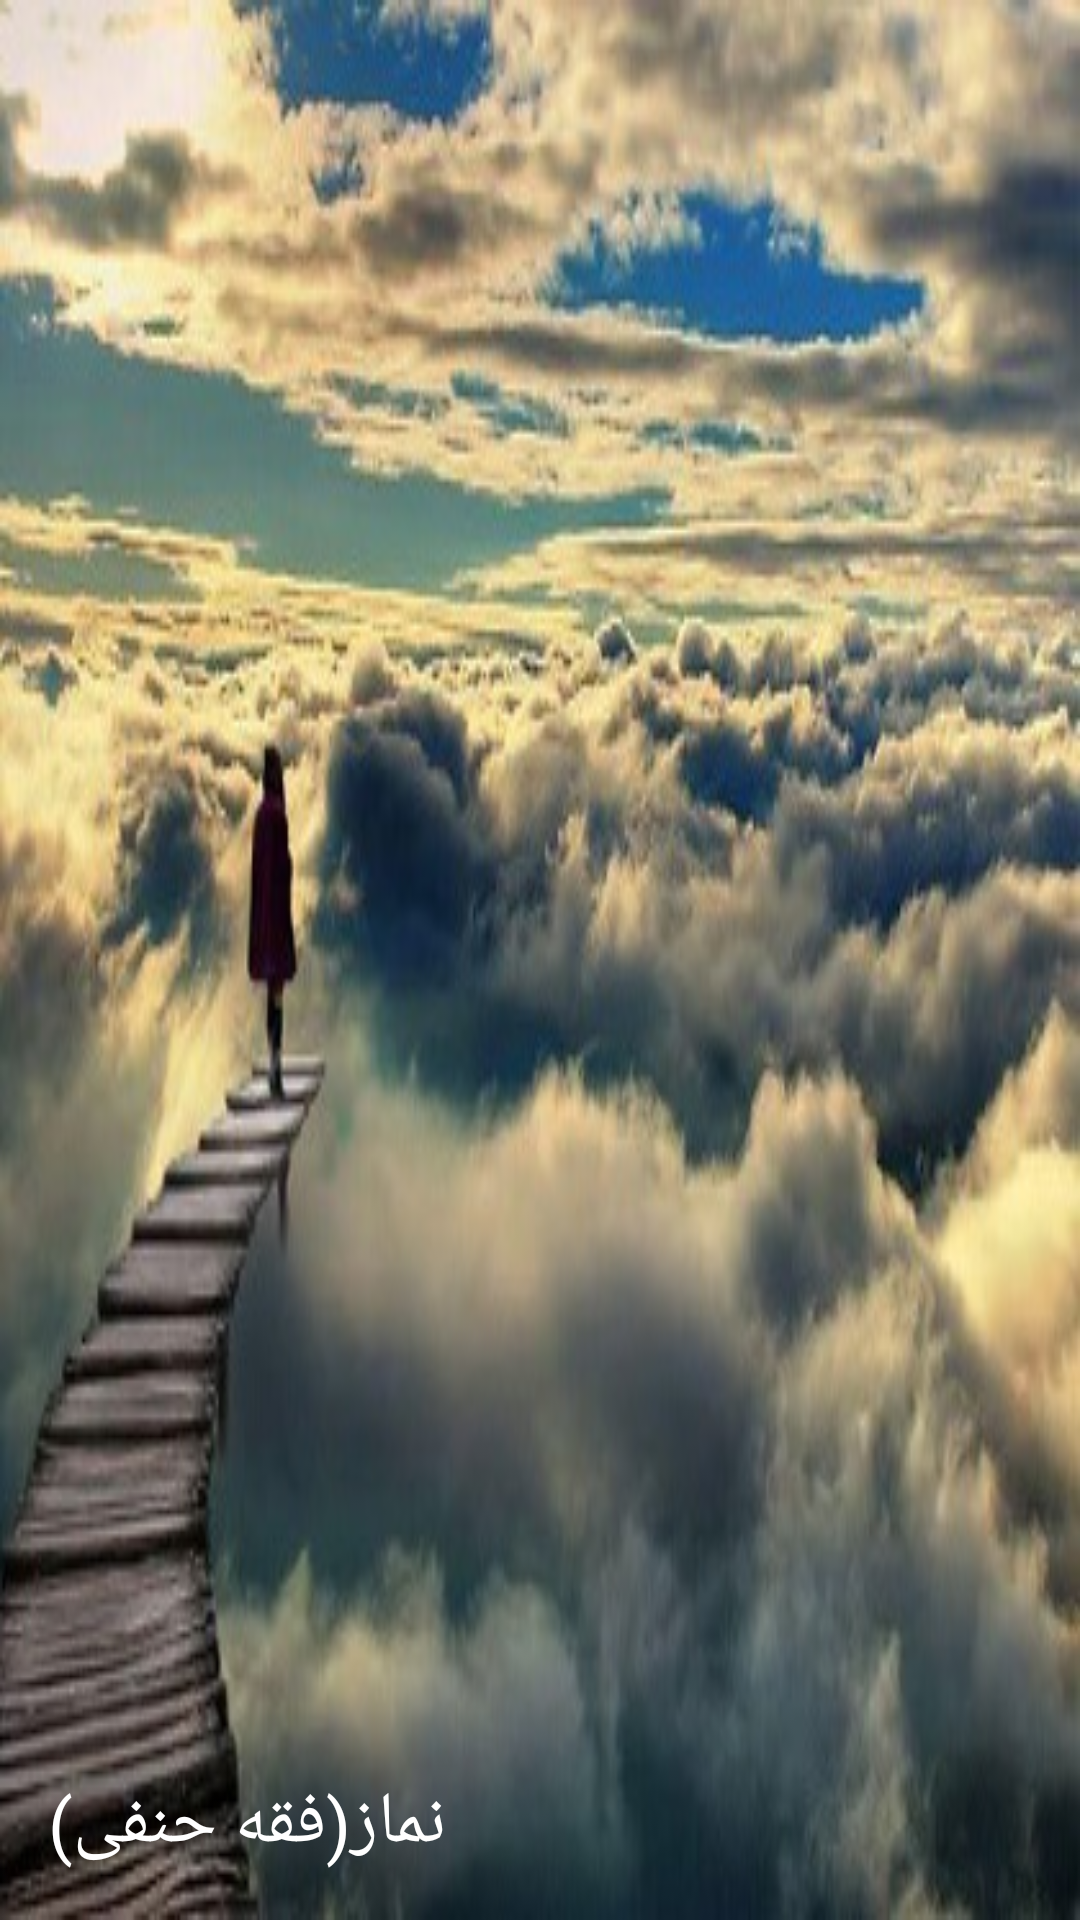

Here is an Android app screen rendered from its layout file. Give the layout XML and the strings, colors and styles it references.
<!-- AndroidManifest.xml: application theme Theme.AppCompat.NoActionBar -->
<!-- res/layout/nav_header_main.xml -->
<?xml version="1.0" encoding="utf-8"?>
<LinearLayout
    xmlns:android="http://schemas.android.com/apk/res/android"
    xmlns:app="http://schemas.android.com/apk/res-auto"
    android:layout_width="match_parent"
    android:layout_height="@dimen/nav_header_height"
    android:background="@drawable/nav_header"
    android:gravity="bottom"
    android:orientation="vertical"
    android:paddingLeft="@dimen/activity_horizontal_margin"
    android:paddingTop="@dimen/activity_vertical_margin"
    android:paddingRight="@dimen/activity_horizontal_margin"
    android:paddingBottom="@dimen/activity_vertical_margin"
    android:theme="@style/ThemeOverlay.AppCompat.Dark">

    <ImageView
        android:id="@+id/imageView"
        android:layout_width="wrap_content"
        android:layout_height="wrap_content"
        android:paddingTop="@dimen/nav_header_vertical_spacing"
        app:srcCompat="@mipmap/ic_launcher"
        android:contentDescription="TODO"/>

    <TextView
        android:layout_width="match_parent"
        android:layout_height="wrap_content"
        android:gravity="end"
        android:paddingTop="@dimen/nav_header_vertical_spacing"
        android:text="@string/app_name"
        android:textAppearance="@style/TextAppearance.AppCompat.Body1"
        android:textSize="24sp"/>

</LinearLayout>
<!-- resources referenced by this layout -->
<resources>
  <dimen name="activity_horizontal_margin">16dp</dimen>
  <dimen name="activity_vertical_margin">16dp</dimen>
  <dimen name="nav_header_height">160dp</dimen>
  <dimen name="nav_header_vertical_spacing">16dp</dimen>
  <!-- drawable nav_header: jpg bitmap (drawable, 51381 bytes) -->
  <!-- mipmap ic_launcher: png bitmap (mipmap-hdpi, 5384 bytes) -->
  <string name="app_name">نماز(فقه حنفی)</string>
</resources>
